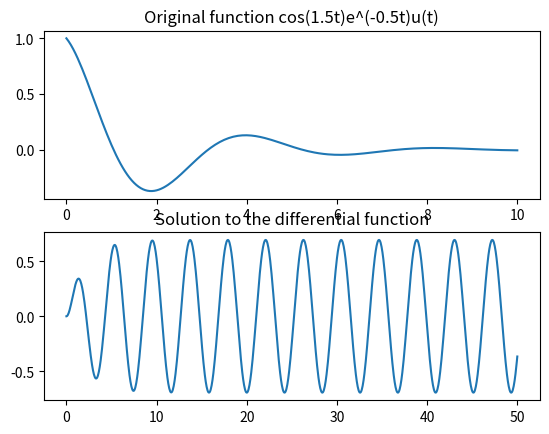
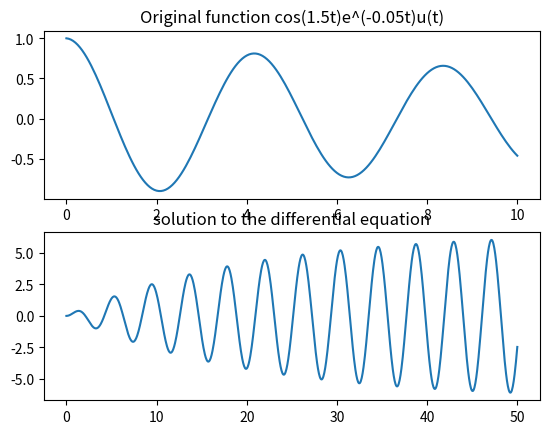
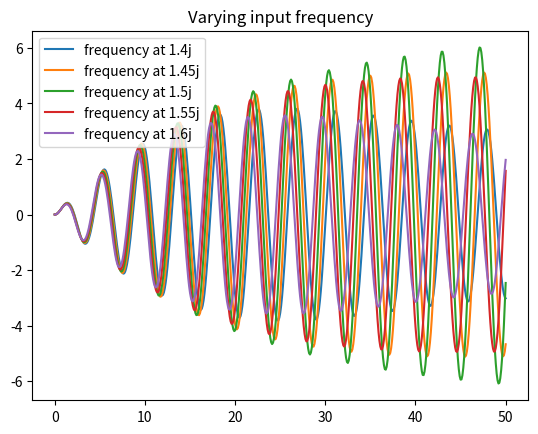
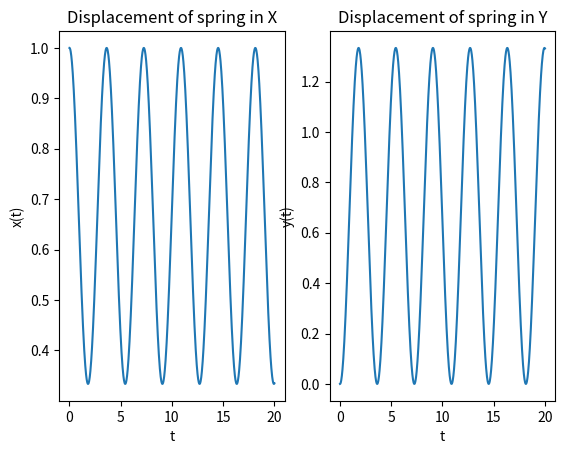
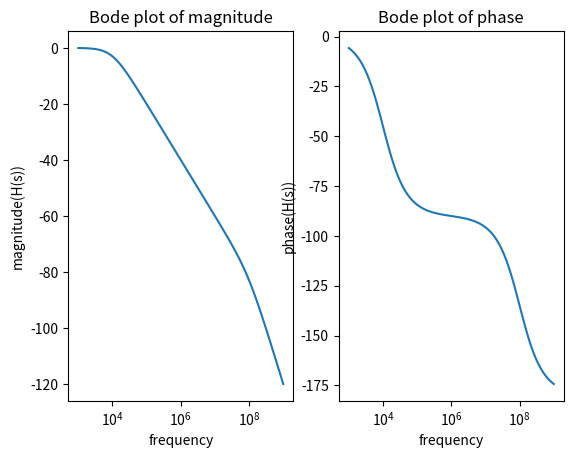
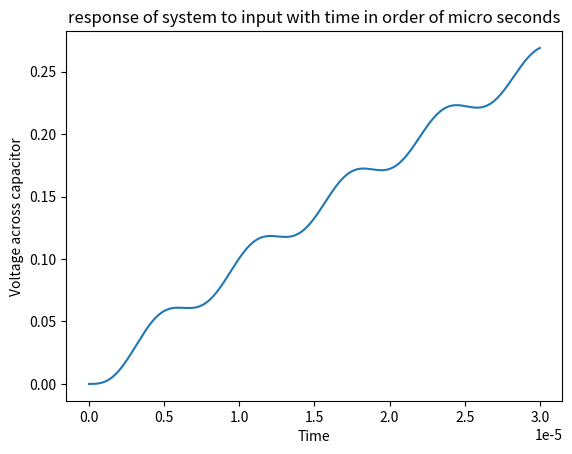
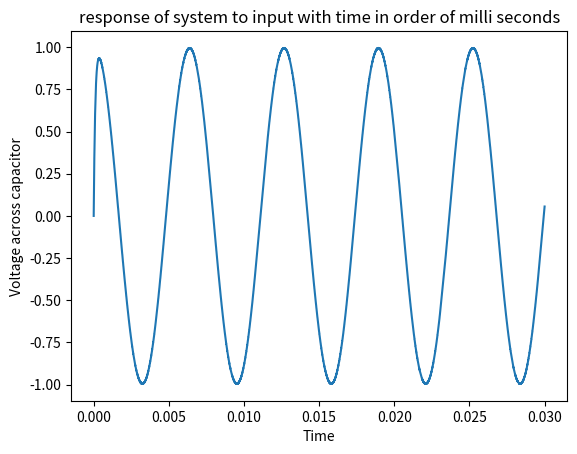

Python code for these plots, in order:
import numpy as np
import matplotlib.pyplot as plt
import scipy.signal as sp

#Question1
#define the transfer functions 
H = sp.lti([-0.5],[-0.5+1.5j,-0.5-1.5j],1)
X = sp.lti([-0.5],[-0.5+1.5j,-0.5-1.5j,-1.5j,1.5j],1)
#calculate the time domain counterparts
t1,x1=sp.impulse(H,None,np.linspace(0,10,201))
t2,x2=sp.impulse(X,None,np.linspace(0,50,1001))

plt.figure(1)
plt.subplot(2,1,1)
plt.title('Original function cos(1.5t)e^(-0.5t)u(t)')
plt.plot(t1,x1)

plt.subplot(2,1,2)
plt.title('Solution to the differential function')
plt.plot(t2,x2)

#Question2
#define the respective transfer functions
H2 = sp.lti([-0.05],[-0.05+1.5j,-0.05-1.5j],1)
X2 = sp.lti([-0.05],[-0.05+1.5j,-0.05-1.5j,-1.5j,1.5j],1) # decay constant = 0.05
#compute the time domain counterparts of the transfer functions
t1,x1=sp.impulse(H2,None,np.linspace(0,10,201))
t2,x2=sp.impulse(X2,None,np.linspace(0,50,1001))

plt.figure(2)
plt.subplot(2,1,1)
plt.title('Original function cos(1.5t)e^(-0.05t)u(t)')
plt.plot(t1,x1)

plt.subplot(2,1,2)
plt.title('solution to the differential equation')
plt.plot(t2,x2)

plt.show()


# Question 3 
a = 1.4j
tran_func = sp.lti([],[-1.5j,1.5j],1)
for i in range(1,6) :
    t1,tran_func_cont=sp.impulse(tran_func,None,np.linspace(0,50,501))
    input_func = sp.lti([-0.05],[-a-0.05,+a-0.05],1)
    t,y,svec = sp.lsim(input_func,tran_func_cont,np.linspace(0,50,501))#define the convolution between the system transfer function and input
    plt.figure(3)
    plt.title('Varying input frequency')
    plt.plot(t,y,label='frequency at {}'.format(a))
    plt.legend()
    a = a + 0.05j
plt.show()    

# Question 4 
# Using the hand calculated values of X(s) and Y(s), we define the LTI systems and proceed
X_func = sp.lti([1,0,2],[1,0,3,0])
t_cont,X_cont = sp.impulse(X_func,None,np.linspace(0,20,1001))
plt.figure(4) 
plt.subplot(1,2,1)
plt.plot(t_cont,X_cont)
plt.xlabel('t')
plt.ylabel('x(t)')
plt.title('Displacement of spring in X')

Y_func = sp.lti([2],[1,0,3,0])
t_cont,Y_cont = sp.impulse(Y_func,None,np.linspace(0,20,1001)) 
plt.subplot(1,2,2)
plt.plot(t_cont,Y_cont)
plt.xlabel('t')
plt.ylabel('y(t)')
plt.title('Displacement of spring in Y')
plt.show()

#Question 5
# transfer function of the electrical system
H_5 = sp.lti([10**12],[1,10**8,10**12])
w,mod,phi = H_5.bode()# computing the Bode plot

plt.figure(5)
plt.subplot(1,2,1)
plt.semilogx(w,mod)
plt.title('Bode plot of magnitude')
plt.xlabel('frequency')
plt.ylabel('magnitude(H(s))')
plt.subplot(1,2,2)
plt.semilogx(w,phi)
plt.title('Bode plot of phase')
plt.xlabel('frequency')
plt.ylabel('phase(H(s))') 
plt.show()

# Question 6
T_small = np.linspace(0,30e-6,10001)
input_func_6 = lambda t : np.cos(10**3 * t) - np.cos(10**6 * t)
t_6,y_6,vsec = sp.lsim(H_5,input_func_6(T_small),T_small) # convolution of the input and the transfer function 

plt.figure(6)
plt.plot(t_6,y_6)
plt.title('response of system to input with time in order of micro seconds')
plt.xlabel('Time')
plt.ylabel('Voltage across capacitor')
plt.show()

T_large = np.linspace(0,30e-3,10001)
t_7,y_7,vsec = sp.lsim(H_5,input_func_6(T_large),T_large)

plt.figure(7)
plt.plot(t_7,y_7)
plt.title('response of system to input with time in order of milli seconds')
plt.xlabel('Time')
plt.ylabel('Voltage across capacitor')
plt.show()
